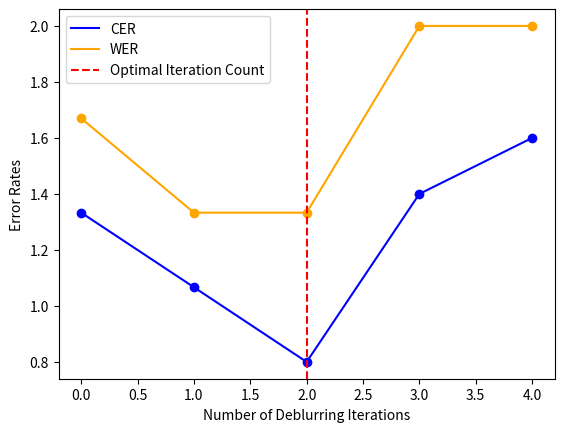

The matplotlib source for this figure:
import numpy as np

import matplotlib.pyplot as plt

num_iterations = [0, 1, 2,3, 4]
cer = [1.333, 1.0667, 0.8, 1.4, 1.6]
wer = [1.67, 1.333, 1.333, 2 ,2]

fig, ax = plt.subplots(1, 1)

ax.plot(num_iterations, cer, color='b', label='CER')
ax.scatter(num_iterations, cer, color='b')
ax.plot(num_iterations, wer, color = 'orange', label = 'WER')
ax.scatter(num_iterations, wer, color='orange')
ax.set_ylabel('Error Rates')
ax.set_xlabel('Number of Deblurring Iterations')
ax.axvline(x = 2, color = 'r', linestyle= 'dashed', label = 'Optimal Iteration Count')
ax.legend()
plt.show()
